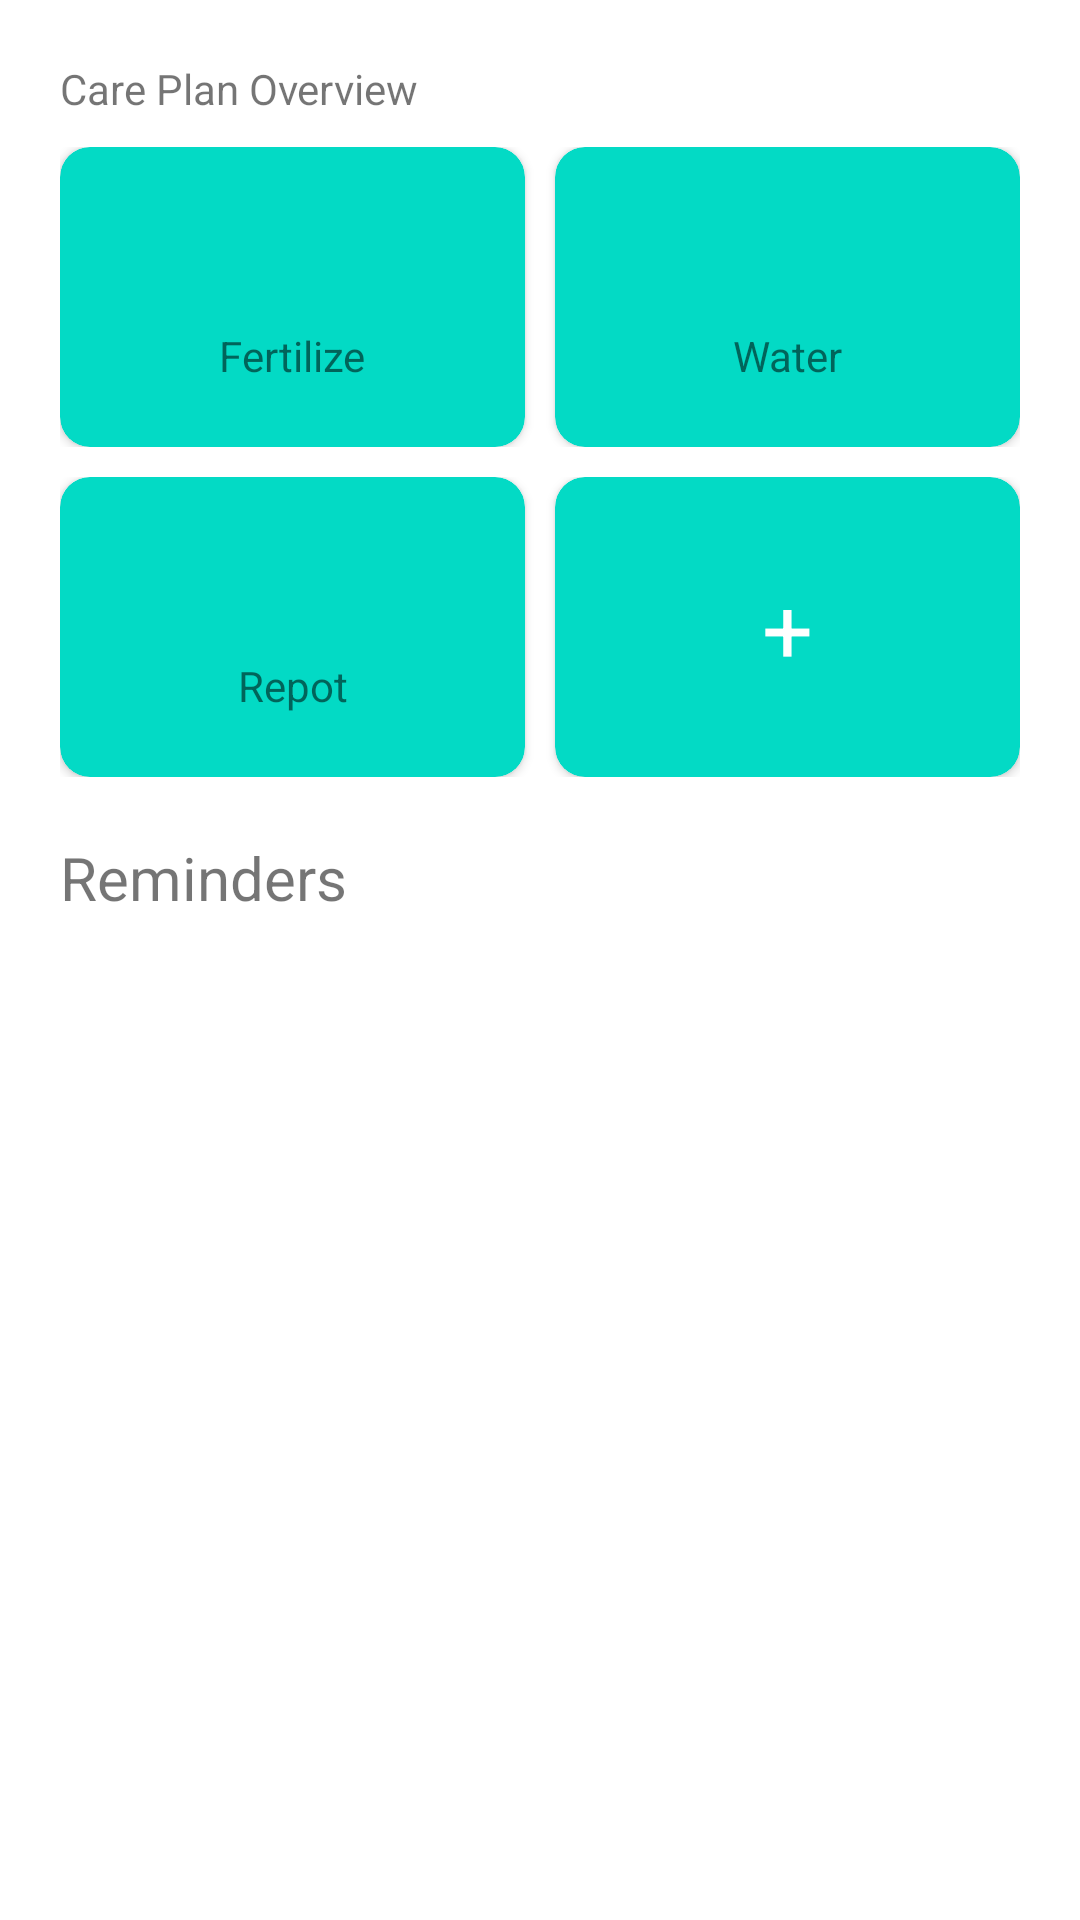

Android layout source for this screen:
<!-- AndroidManifest.xml: application theme Theme.PlantAid_Application -->
<!-- res/layout/fragment_plant_care.xml -->
<?xml version="1.0" encoding="utf-8"?>
<androidx.constraintlayout.widget.ConstraintLayout xmlns:android="http://schemas.android.com/apk/res/android"
    xmlns:app="http://schemas.android.com/apk/res-auto"
    xmlns:tools="http://schemas.android.com/tools"
    android:layout_width="match_parent"
    android:layout_height="match_parent"
    tools:context=".MyGarden.PlantCareFragment">

    <ScrollView
        android:layout_width="match_parent"
        android:layout_height="match_parent">

        <LinearLayout
            android:layout_width="match_parent"
            android:layout_height="wrap_content"
            android:orientation="vertical">

            <TextView
                android:id="@+id/textView9"
                android:layout_width="match_parent"
                android:layout_height="wrap_content"
                android:layout_marginStart="20dp"
                android:layout_marginTop="20dp"
                android:text="Care Plan Overview" />

            <LinearLayout
                android:layout_width="match_parent"
                android:layout_height="match_parent"
                android:layout_marginStart="20dp"
                android:layout_marginTop="10dp"
                android:layout_marginEnd="20dp"
                android:orientation="horizontal">

                <androidx.cardview.widget.CardView
                    android:id="@+id/cardFertilize"
                    android:layout_width="100dp"
                    android:layout_height="100dp"
                    android:layout_marginEnd="5dp"
                    android:layout_weight="1"
                    android:backgroundTint="@color/teal_200"
                    android:elevation="10dp"
                    app:cardCornerRadius="10dp">

                    <androidx.constraintlayout.widget.ConstraintLayout
                        android:layout_width="match_parent"
                        android:layout_height="match_parent"
                        android:layout_margin="10dp">

                        <ImageView
                            android:id="@+id/iconFertilize"
                            android:layout_width="50dp"
                            android:layout_height="50dp"
                            android:src="@drawable/ic_launcher_foreground"
                            app:layout_constraintEnd_toEndOf="parent"
                            app:layout_constraintStart_toStartOf="parent"
                            app:layout_constraintTop_toTopOf="parent" />

                        <TextView
                            android:id="@+id/textView18"
                            android:layout_width="wrap_content"
                            android:layout_height="wrap_content"
                            android:text="Fertilize"
                            app:layout_constraintEnd_toEndOf="parent"
                            app:layout_constraintStart_toStartOf="parent"
                            app:layout_constraintTop_toBottomOf="@+id/iconFertilize" />
                    </androidx.constraintlayout.widget.ConstraintLayout>
                </androidx.cardview.widget.CardView>

                <androidx.cardview.widget.CardView
                    android:id="@+id/cardWater"
                    android:layout_width="100dp"
                    android:layout_height="100dp"
                    android:layout_marginStart="5dp"
                    android:layout_weight="1"
                    android:backgroundTint="@color/teal_200"
                    android:elevation="10dp"
                    app:cardCornerRadius="10dp">

                    <androidx.constraintlayout.widget.ConstraintLayout
                        android:layout_width="match_parent"
                        android:layout_height="match_parent"
                        android:layout_margin="10dp">

                        <ImageView
                            android:id="@+id/iconWater"
                            android:layout_width="50dp"
                            android:layout_height="50dp"
                            android:src="@drawable/ic_launcher_foreground"
                            app:layout_constraintEnd_toEndOf="parent"
                            app:layout_constraintStart_toStartOf="parent"
                            app:layout_constraintTop_toTopOf="parent" />

                        <TextView
                            android:id="@+id/textView17"
                            android:layout_width="wrap_content"
                            android:layout_height="wrap_content"
                            android:text="Water"
                            app:layout_constraintEnd_toEndOf="parent"
                            app:layout_constraintStart_toStartOf="parent"
                            app:layout_constraintTop_toBottomOf="@+id/iconWater" />
                    </androidx.constraintlayout.widget.ConstraintLayout>
                </androidx.cardview.widget.CardView>
            </LinearLayout>

            <LinearLayout
                android:layout_width="match_parent"
                android:layout_height="match_parent"
                android:layout_marginStart="20dp"
                android:layout_marginTop="10dp"
                android:layout_marginEnd="20dp"
                android:orientation="horizontal">

                <androidx.cardview.widget.CardView
                    android:id="@+id/cardRepot"
                    android:layout_width="100dp"
                    android:layout_height="100dp"
                    android:layout_marginEnd="5dp"
                    android:layout_weight="1"
                    android:backgroundTint="@color/teal_200"
                    android:elevation="10dp"
                    app:cardCornerRadius="10dp">

                    <androidx.constraintlayout.widget.ConstraintLayout
                        android:layout_width="match_parent"
                        android:layout_height="match_parent"
                        android:layout_margin="10dp">

                        <ImageView
                            android:id="@+id/iconRepot"
                            android:layout_width="50dp"
                            android:layout_height="50dp"
                            android:src="@drawable/ic_launcher_foreground"
                            app:layout_constraintEnd_toEndOf="parent"
                            app:layout_constraintStart_toStartOf="parent"
                            app:layout_constraintTop_toTopOf="parent" />

                        <TextView
                            android:id="@+id/textView19"
                            android:layout_width="wrap_content"
                            android:layout_height="wrap_content"
                            android:text="Repot"
                            app:layout_constraintEnd_toEndOf="parent"
                            app:layout_constraintStart_toStartOf="parent"
                            app:layout_constraintTop_toBottomOf="@+id/iconRepot" />
                    </androidx.constraintlayout.widget.ConstraintLayout>
                </androidx.cardview.widget.CardView>

                <androidx.cardview.widget.CardView
                    android:id="@+id/cardCustom"
                    android:layout_width="100dp"
                    android:layout_height="100dp"
                    android:layout_marginStart="5dp"
                    android:layout_weight="1"
                    android:backgroundTint="@color/teal_200"
                    android:elevation="10dp"
                    app:cardCornerRadius="10dp">

                    <androidx.constraintlayout.widget.ConstraintLayout
                        android:layout_width="match_parent"
                        android:layout_height="match_parent"
                        android:layout_margin="10dp">

                        <TextView
                            android:id="@+id/textView31"
                            android:layout_width="wrap_content"
                            android:layout_height="wrap_content"
                            android:text="+"
                            android:textColor="@color/white"
                            android:textSize="30sp"
                            app:layout_constraintBottom_toBottomOf="parent"
                            app:layout_constraintEnd_toEndOf="parent"
                            app:layout_constraintStart_toStartOf="parent"
                            app:layout_constraintTop_toTopOf="parent" />

                    </androidx.constraintlayout.widget.ConstraintLayout>
                </androidx.cardview.widget.CardView>

            </LinearLayout>

            <TextView
                android:id="@+id/textView32"
                android:layout_width="match_parent"
                android:layout_height="wrap_content"
                android:layout_marginStart="20dp"
                android:layout_marginTop="20dp"
                android:text="Reminders"
                android:textSize="20sp" />


            <androidx.core.widget.NestedScrollView
                android:layout_width="match_parent"
                android:layout_height="match_parent"
                android:fillViewport="true">

                <LinearLayout
                    android:layout_width="match_parent"
                    android:layout_height="wrap_content"
                    android:orientation="vertical" >

                    <androidx.recyclerview.widget.RecyclerView
                        android:id="@+id/reminder1RecyclerView"
                        android:layout_width="match_parent"
                        android:layout_height="wrap_content"
                        android:layout_margin="20dp" />
                </LinearLayout>
            </androidx.core.widget.NestedScrollView>

        </LinearLayout>
    </ScrollView>

</androidx.constraintlayout.widget.ConstraintLayout>
<!-- resources referenced by this layout -->
<resources>
  <style name="Theme.PlantAid_Application" parent="Theme.MaterialComponents.DayNight.NoActionBar">
          
          <item name="colorPrimary">@color/teal_700</item>
          <item name="colorPrimaryVariant">@color/teal_200</item>
          <item name="colorOnPrimary">@color/white</item>
          
          <item name="colorSecondary">@color/teal_200</item>
          <item name="colorSecondaryVariant">@color/teal_700</item>
          <item name="colorOnSecondary">@color/black</item>
          
          <item name="android:statusBarColor" tools:targetApi="l">?attr/colorPrimaryVariant</item>
          
      </style>
  <!-- not gathered from this repository: default colours our renderer supplied (Android Studio template values) -->
  <color name="teal_200">#FF03DAC5</color>
  <color name="teal_700">#FF018786</color>
  <color name="black">#FF000000</color>
  <color name="white">#FFFFFFFF</color>
</resources>
